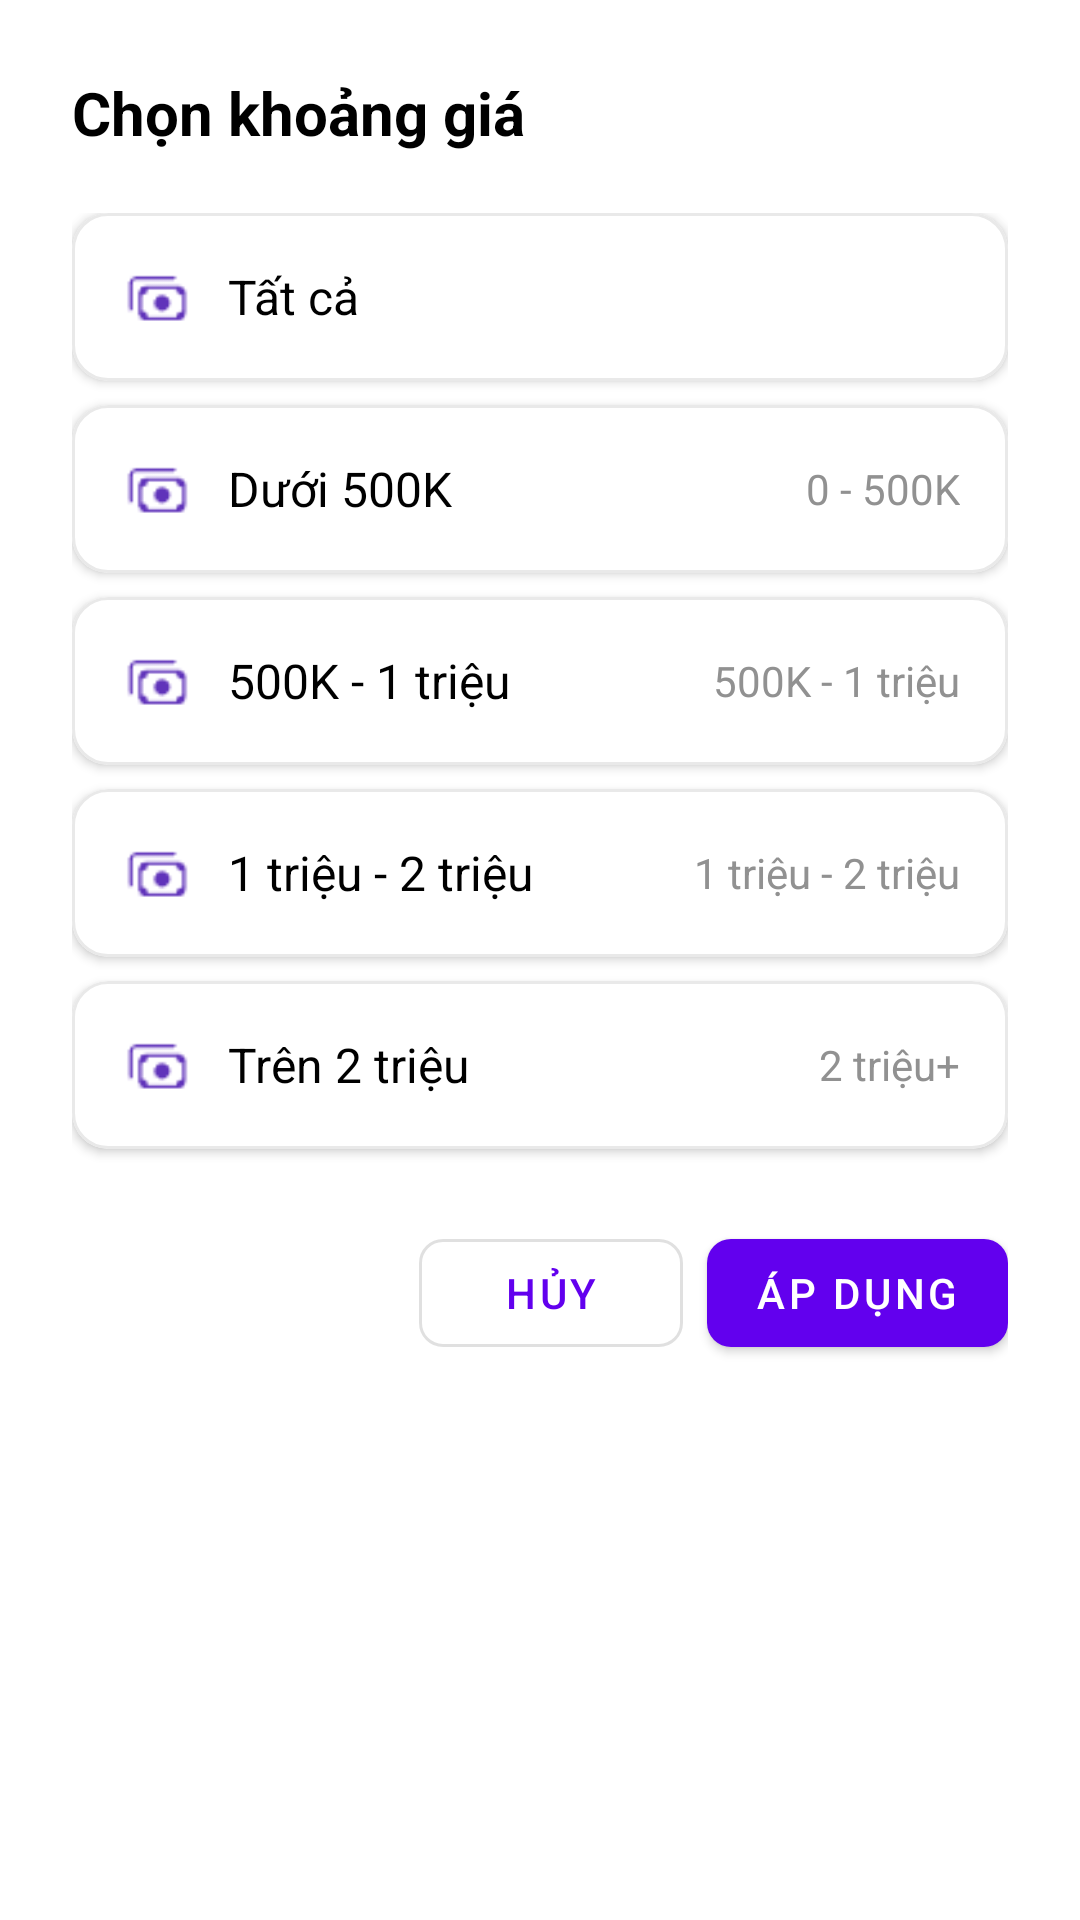

The Android layout XML behind this screen, and the referenced resources:
<!-- AndroidManifest.xml: application theme Theme.OnlineShoesShop -->
<!-- res/layout/dialog_price_range.xml -->
<?xml version="1.0" encoding="utf-8"?>
<LinearLayout xmlns:android="http://schemas.android.com/apk/res/android"
    xmlns:app="http://schemas.android.com/apk/res-auto"
    android:layout_width="match_parent"
    android:layout_height="wrap_content"
    android:orientation="vertical"
    android:padding="24dp"
    android:background="@drawable/white_bg">

    
    <LinearLayout
        android:layout_width="match_parent"
        android:layout_height="wrap_content"
        android:orientation="horizontal"
        android:gravity="center_vertical"
        android:layout_marginBottom="20dp">

        <TextView
            android:layout_width="0dp"
            android:layout_height="wrap_content"
            android:layout_weight="1"
            android:text="Chọn khoảng giá"
            android:textSize="20sp"
            android:textStyle="bold"
            android:textColor="@color/black" />
    </LinearLayout>

    
    <ScrollView
        android:layout_width="match_parent"
        android:layout_height="wrap_content"
        android:layout_marginBottom="16dp">

        <LinearLayout
            android:layout_width="match_parent"
            android:layout_height="wrap_content"
            android:orientation="vertical">

            
            <com.google.android.material.card.MaterialCardView
                android:id="@+id/cardAll"
                android:layout_width="match_parent"
                android:layout_height="wrap_content"
                android:layout_marginBottom="8dp"
                app:cardCornerRadius="12dp"
                app:cardElevation="2dp"
                app:strokeWidth="1dp"
                app:strokeColor="@color/light_grey">

                <LinearLayout
                    android:layout_width="match_parent"
                    android:layout_height="wrap_content"
                    android:orientation="horizontal"
                    android:padding="16dp"
                    android:gravity="center_vertical">

                    <ImageView
                        android:layout_width="24dp"
                        android:layout_height="24dp"
                        android:layout_marginEnd="12dp"
                        app:srcCompat="@drawable/ic_currency_notes"
                        app:tint="@color/purple" />

                    <TextView
                        android:layout_width="0dp"
                        android:layout_height="wrap_content"
                        android:layout_weight="1"
                        android:text="Tất cả"
                        android:textSize="16sp"
                        android:textColor="@color/black" />
                </LinearLayout>
            </com.google.android.material.card.MaterialCardView>

            
            <com.google.android.material.card.MaterialCardView
                android:id="@+id/cardUnder50"
                android:layout_width="match_parent"
                android:layout_height="wrap_content"
                android:layout_marginBottom="8dp"
                app:cardCornerRadius="12dp"
                app:cardElevation="2dp"
                app:strokeWidth="1dp"
                app:strokeColor="@color/light_grey">

                <LinearLayout
                    android:layout_width="match_parent"
                    android:layout_height="wrap_content"
                    android:orientation="horizontal"
                    android:padding="16dp"
                    android:gravity="center_vertical">

                    <ImageView
                        android:layout_width="24dp"
                        android:layout_height="24dp"
                        android:layout_marginEnd="12dp"
                        app:srcCompat="@drawable/ic_currency_notes"
                        app:tint="@color/purple" />

                    <TextView
                        android:layout_width="0dp"
                        android:layout_height="wrap_content"
                        android:layout_weight="1"
                        android:text="Dưới 500K"
                        android:textSize="16sp"
                        android:textColor="@color/black" />

                    <TextView
                        android:layout_width="wrap_content"
                        android:layout_height="wrap_content"
                        android:text="0 - 500K"
                        android:textSize="14sp"
                        android:textColor="@color/grey" />
                </LinearLayout>
            </com.google.android.material.card.MaterialCardView>

            
            <com.google.android.material.card.MaterialCardView
                android:id="@+id/card50to100"
                android:layout_width="match_parent"
                android:layout_height="wrap_content"
                android:layout_marginBottom="8dp"
                app:cardCornerRadius="12dp"
                app:cardElevation="2dp"
                app:strokeWidth="1dp"
                app:strokeColor="@color/light_grey">

                <LinearLayout
                    android:layout_width="match_parent"
                    android:layout_height="wrap_content"
                    android:orientation="horizontal"
                    android:padding="16dp"
                    android:gravity="center_vertical">

                    <ImageView
                        android:layout_width="24dp"
                        android:layout_height="24dp"
                        android:layout_marginEnd="12dp"
                        app:srcCompat="@drawable/ic_currency_notes"
                        app:tint="@color/purple" />

                    <TextView
                        android:layout_width="0dp"
                        android:layout_height="wrap_content"
                        android:layout_weight="1"
                        android:text="500K - 1 triệu"
                        android:textSize="16sp"
                        android:textColor="@color/black" />

                    <TextView
                        android:layout_width="wrap_content"
                        android:layout_height="wrap_content"
                        android:text="500K - 1 triệu"
                        android:textSize="14sp"
                        android:textColor="@color/grey" />
                </LinearLayout>
            </com.google.android.material.card.MaterialCardView>

            
            <com.google.android.material.card.MaterialCardView
                android:id="@+id/card100to200"
                android:layout_width="match_parent"
                android:layout_height="wrap_content"
                android:layout_marginBottom="8dp"
                app:cardCornerRadius="12dp"
                app:cardElevation="2dp"
                app:strokeWidth="1dp"
                app:strokeColor="@color/light_grey">

                <LinearLayout
                    android:layout_width="match_parent"
                    android:layout_height="wrap_content"
                    android:orientation="horizontal"
                    android:padding="16dp"
                    android:gravity="center_vertical">

                    <ImageView
                        android:layout_width="24dp"
                        android:layout_height="24dp"
                        android:layout_marginEnd="12dp"
                        app:srcCompat="@drawable/ic_currency_notes"
                        app:tint="@color/purple" />

                    <TextView
                        android:layout_width="0dp"
                        android:layout_height="wrap_content"
                        android:layout_weight="1"
                        android:text="1 triệu - 2 triệu"
                        android:textSize="16sp"
                        android:textColor="@color/black" />

                    <TextView
                        android:layout_width="wrap_content"
                        android:layout_height="wrap_content"
                        android:text="1 triệu - 2 triệu"
                        android:textSize="14sp"
                        android:textColor="@color/grey" />
                </LinearLayout>
            </com.google.android.material.card.MaterialCardView>

            

            
            <com.google.android.material.card.MaterialCardView
                android:id="@+id/cardOver200"
                android:layout_width="match_parent"
                android:layout_height="wrap_content"
                android:layout_marginBottom="8dp"
                app:cardCornerRadius="12dp"
                app:cardElevation="2dp"
                app:strokeWidth="1dp"
                app:strokeColor="@color/light_grey">

                <LinearLayout
                    android:layout_width="match_parent"
                    android:layout_height="wrap_content"
                    android:orientation="horizontal"
                    android:padding="16dp"
                    android:gravity="center_vertical">

                    <ImageView
                        android:layout_width="24dp"
                        android:layout_height="24dp"
                        android:layout_marginEnd="12dp"
                        app:srcCompat="@drawable/ic_currency_notes"
                        app:tint="@color/purple" />

                    <TextView
                        android:layout_width="0dp"
                        android:layout_height="wrap_content"
                        android:layout_weight="1"
                        android:text="Trên 2 triệu"
                        android:textColor="@color/black"
                        android:textSize="16sp" />

                    <TextView
                        android:layout_width="wrap_content"
                        android:layout_height="wrap_content"
                        android:text="2 triệu+"
                        android:textSize="14sp"
                        android:textColor="@color/grey" />
                </LinearLayout>
            </com.google.android.material.card.MaterialCardView>
        </LinearLayout>
    </ScrollView>

    
    <LinearLayout
        android:layout_width="match_parent"
        android:layout_height="wrap_content"
        android:orientation="horizontal"
        android:gravity="end">

        <com.google.android.material.button.MaterialButton
            android:id="@+id/btnCancel"
            android:layout_width="wrap_content"
            android:layout_height="wrap_content"
            android:text="Hủy"
            android:layout_marginEnd="8dp"
            style="@style/Widget.MaterialComponents.Button.OutlinedButton"
            app:cornerRadius="8dp" />

        <com.google.android.material.button.MaterialButton
            android:id="@+id/btnApply"
            android:layout_width="wrap_content"
            android:layout_height="wrap_content"
            android:text="Áp dụng"
            app:cornerRadius="8dp" />
    </LinearLayout>
</LinearLayout>
<!-- resources referenced by this layout -->
<resources>
  <color name="black">#FF000000</color>
  <color name="grey">#919191</color>
  <color name="light_grey">#E9E9E9</color>
  <color name="purple">#6033BA</color>
  <!-- drawable ic_currency_notes: png bitmap (drawable, 391 bytes) -->
  <style name="Theme.OnlineShoesShop" parent="Theme.MaterialComponents.DayNight.NoActionBar">
          
          <item name="colorPrimary">@color/purple_500</item>
          <item name="colorPrimaryVariant">@color/purple_700</item>
          <item name="colorOnPrimary">@color/white</item>
          
          <item name="colorSecondary">@color/teal_200</item>
          <item name="colorSecondaryVariant">@color/teal_700</item>
          <item name="colorOnSecondary">@color/black</item>
          
          <item name="android:statusBarColor">?attr/colorPrimaryVariant</item>
          
      </style>
  <color name="purple_500">#FF6200EE</color>
  <color name="purple_700">#FF3700B3</color>
  <color name="white">#FFFFFFFF</color>
  <color name="teal_200">#FF03DAC5</color>
  <color name="teal_700">#FF018786</color>
</resources>
